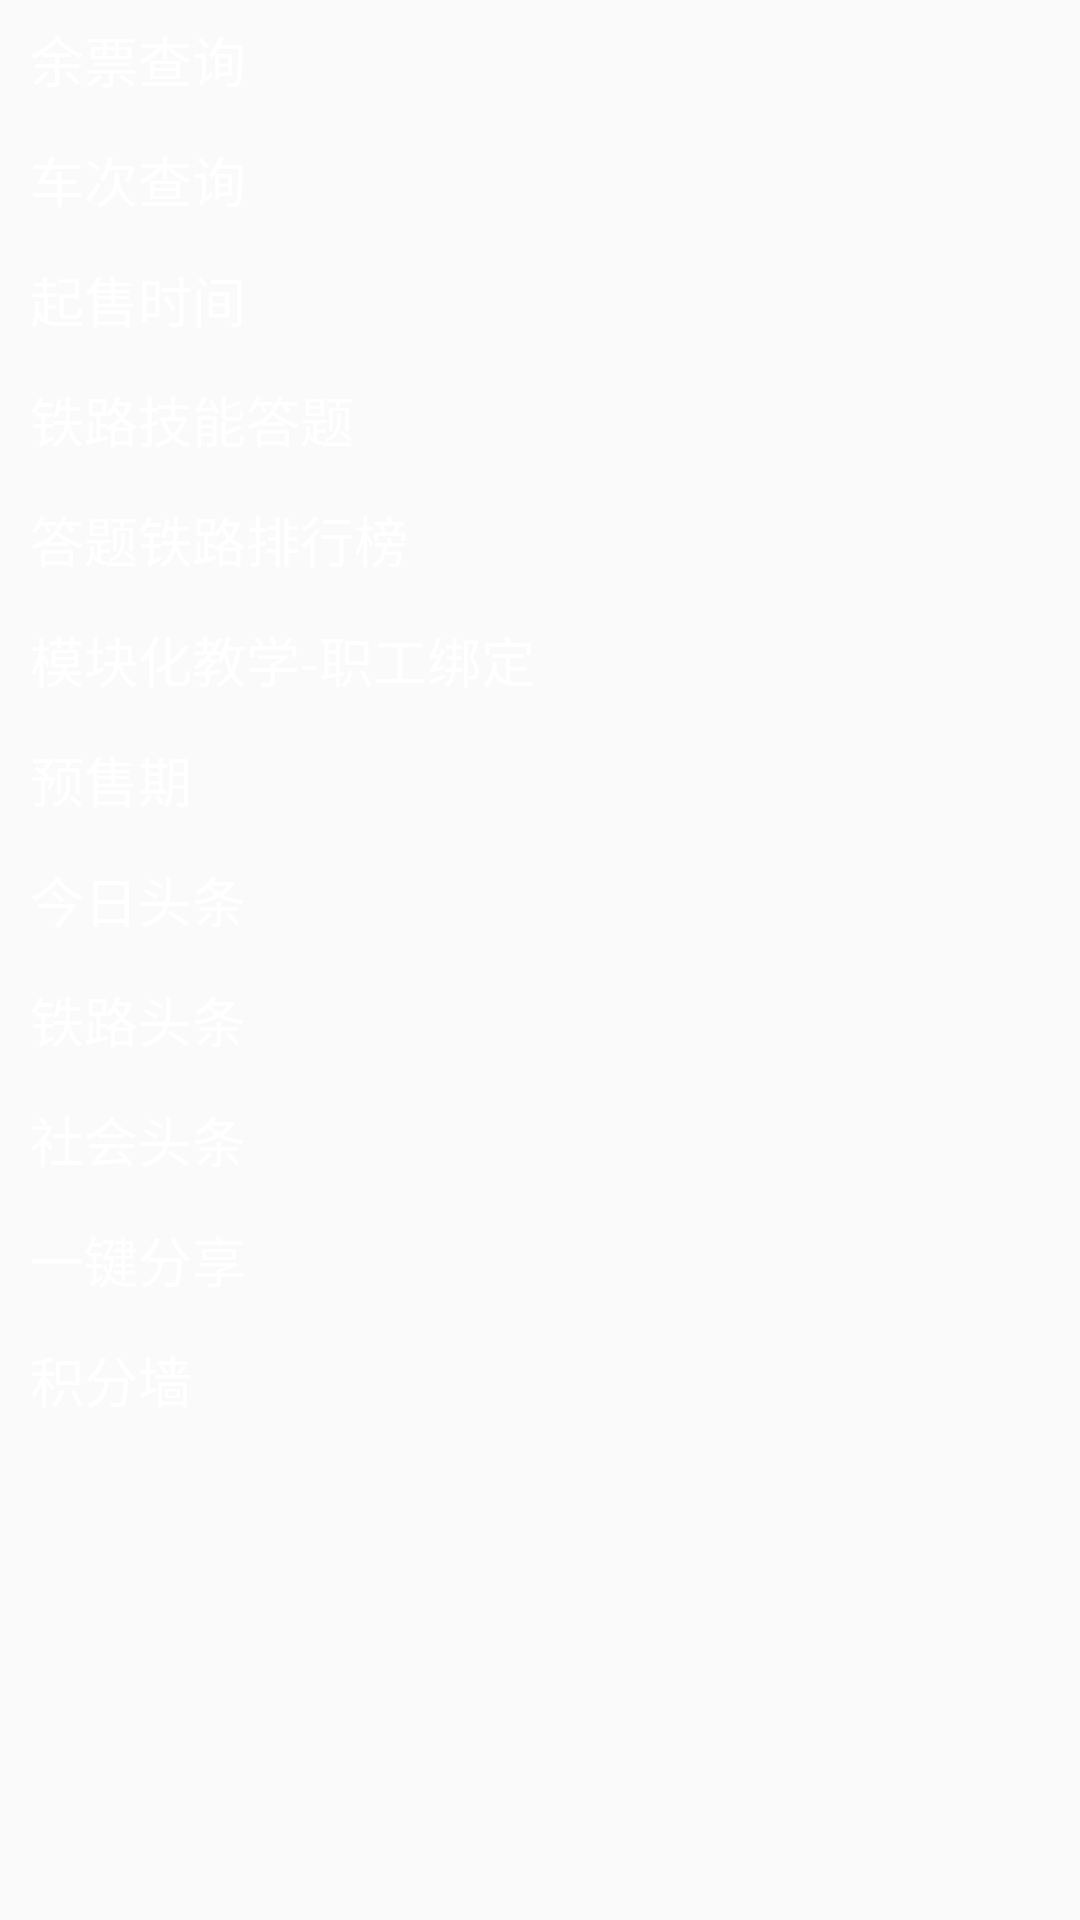

Android layout source for this screen:
<!-- AndroidManifest.xml: application theme AppTheme -->
<!-- res/layout/menu_content_layout.xml -->
<?xml version="1.0" encoding="utf-8"?>
<ScrollView xmlns:android="http://schemas.android.com/apk/res/android"
            android:layout_width="match_parent"
            android:layout_height="match_parent">
    <LinearLayout
            android:orientation="vertical"
            android:layout_width="match_parent"
            android:layout_height="match_parent">
        <TextView style="@style/tvMenu"
                  android:text="余票查询"
                  android:id="@+id/tvYp"
                />
        <TextView style="@style/tvMenu"
                  android:text="车次查询" android:id="@+id/tvCc"/>
        <TextView style="@style/tvMenu"
                  android:text="起售时间" android:id="@+id/tvQs"/>
        <TextView style="@style/tvMenu"
                  android:text="铁路技能答题" android:id="@+id/Tljn"/>
        <TextView style="@style/tvMenu"
                  android:text="答题铁路排行榜" android:id="@+id/tvDttl"/>
        <TextView style="@style/tvMenu"
                  android:text="模块化教学-职工绑定" android:id="@+id/tvMkhjx"/>
        <LinearLayout android:layout_width="match_parent" android:layout_height="wrap_content"
                      android:orientation="vertical">
            <TextView style="@style/tvMenu"
                      android:text="预售期" android:id="@+id/tvYsq"/>
            <TextView style="@style/tvMenu"
                      android:text="今日头条" android:id="@+id/tvJrtt"/>
            <TextView style="@style/tvMenu"
                      android:text="铁路头条" android:id="@+id/tvTltt"/>
            <TextView style="@style/tvMenu"
                      android:text="社会头条" android:id="@+id/tvShtt"/>

        </LinearLayout>
          <TextView style="@style/tvMenu"
                  android:text="一键分享" android:id="@+id/tvShare"/>
          <TextView style="@style/tvMenu"
                  android:text="积分墙" android:id="@+id/tvScore"/>
    </LinearLayout>
</ScrollView>
<!-- resources referenced by this layout -->
<resources>
  <style name="tvMenu">
          <item name="android:layout_width">match_parent</item>
          <item name="android:layout_height">40dp</item>
          <item name="android:textColor">@color/white</item>
          <item name="android:textSize">@dimen/textSize_18</item>
          <item name="android:gravity">center_vertical</item>
          <item name="android:paddingLeft">10dp</item>
      </style>
  <style name="AppTheme" parent="AppBaseTheme">
          
      </style>
  <color name="white">#ffffffff</color>
  <dimen name="textSize_18">18sp</dimen>
  <style name="AppBaseTheme" parent="Theme.AppCompat.Light">
          
      </style>
</resources>
